The GitHub repository tmai110605/DurianLeafDisease contains a labelled image folder "Durian_Leaf_Diseases" with 5 categories: algal, allocaridara attack, blight, healthy, phomopsis. Examples follow, each with its label.

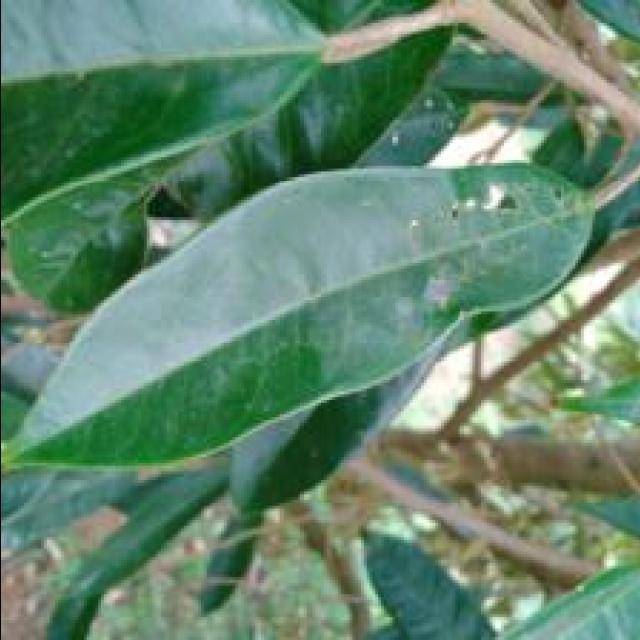
Label: allocaridara attack

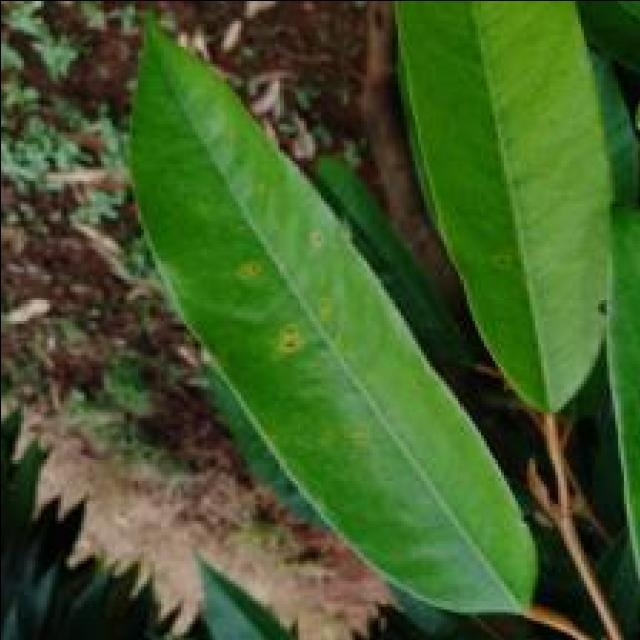
Label: phomopsis

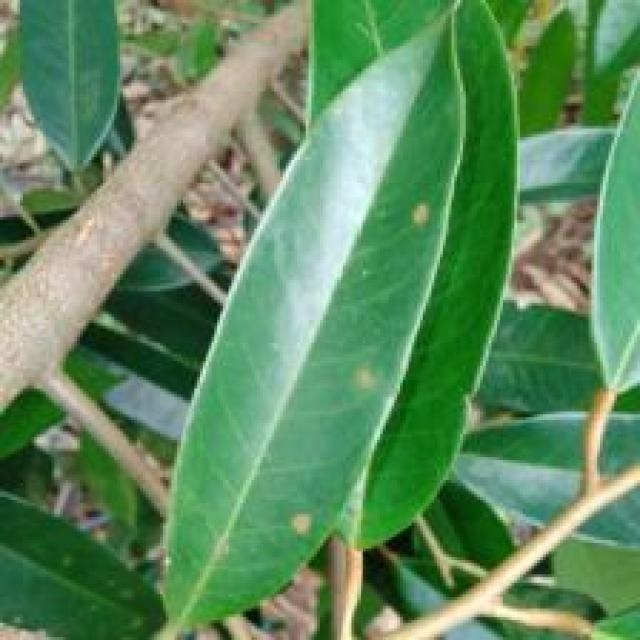
Label: algal

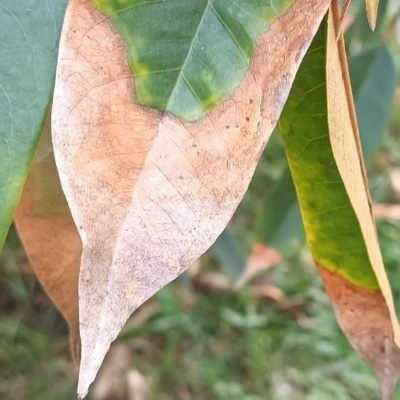
Label: blight

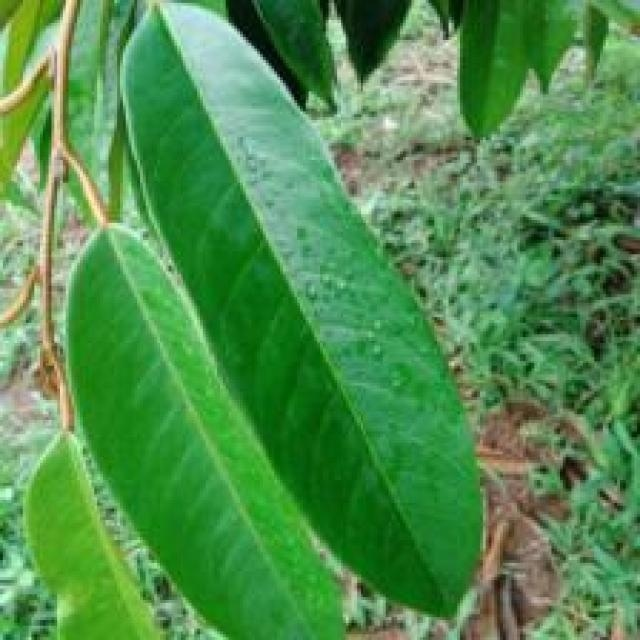
Label: healthy

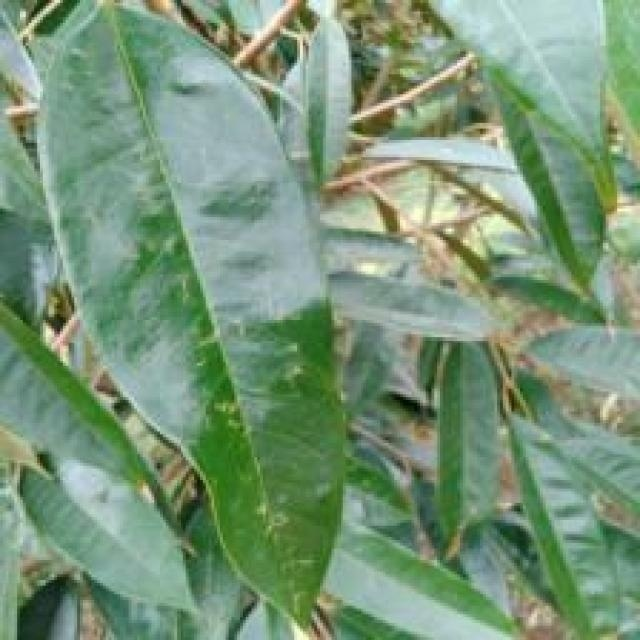
Label: allocaridara attack
